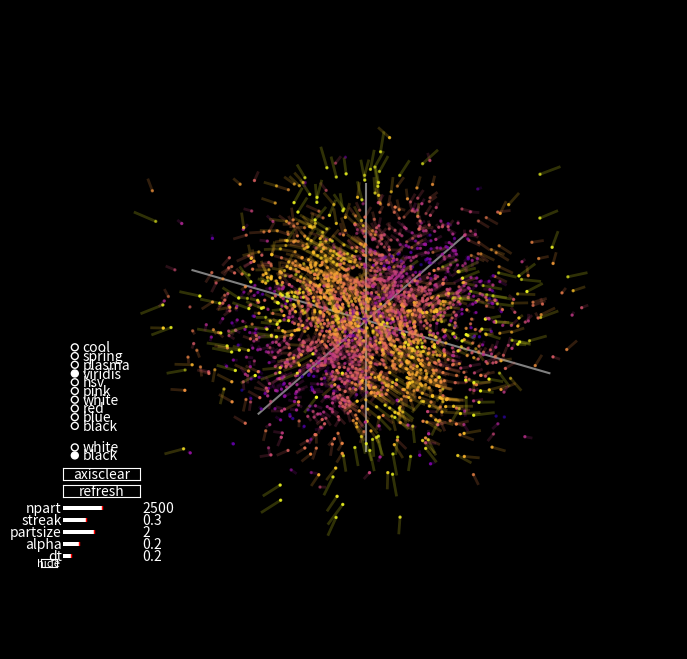

The matplotlib source for this figure:
import numpy as np
import matplotlib.pyplot as plt
from mpl_toolkits.mplot3d.art3d import Line3DCollection
from matplotlib.animation import FuncAnimation
from matplotlib.colors import ListedColormap
from matplotlib.widgets import Slider, Button, RadioButtons


#settings
fun = lambda x, y, z: (np.sin(y) - 0.2*x, np.sin(z) - 0.2*y, np.sin(x) - 0.2*z) # vector field; look out for undefined points bc it'll mess with the colors (ie. sqrt of abs(n) instead of n)

dt = 0.2 # time step

lim = 6 # limit for plot axes
dlim = lim # distance limit for repositioning particles
speedlim = 0.1 # minimum speed for particles to be repositioned

npart = 2500 # number of particles
partsize = 2 # size of particles

streak = 0.3 # length of streaks relative to speed
linewidth = partsize # width of the streaks
alpha = 0.2 # opacity of streaks

color = 'plasma'
reverse = False # reverse the color map lets get crazy
cmap = color if color in plt.colormaps() else ListedColormap([color]) ## color as colormap if you want a single color
cmap = plt.get_cmap(cmap).reversed() if reverse else cmap
facecolor = 'black' # background color
axiscolor = 'grey' # self explanatory
axisclear = False

zoom = 1# guess
screen_ratio = 16 / 9

## function defs

def f(p):
    x = p[:, 0]
    y = p[:, 1]
    z = p[:, 2]
    return np.column_stack(np.broadcast_arrays(*fun(x, y, z)))

def mag(p): return np.sqrt(p[:, 0]**2 + p[:, 1]**2 + p[:, 2]**2)

def segments(p, streak):
    tail = p - f(p) * streak
    return np.stack((tail, p), axis=1)

# particle position

part_position = np.random.normal(loc = 0, scale = lim/3, size = (npart, 3)) #lim/3 so we dont get automatically repositioned particles lol

# figure stuff

fig, ax = plt.subplots(subplot_kw={'projection': '3d'})

ax.set_position([0, -(screen_ratio - 1) / 2, 1, screen_ratio])

ax.set_xlim(-lim, lim)
ax.set_ylim(-lim, lim)
ax.set_zlim(-lim, lim)

## figure settings (cosmetic)

ax.set_facecolor(facecolor)
fig.patch.set_facecolor(facecolor)
ax.set_axis_off() # NO GRID LINES !!!
ax.set_box_aspect(None, zoom=zoom)

x_axis, = ax.plot([-lim, lim], [0, 0], [0, 0], color=axiscolor)
y_axis, = ax.plot([0, 0], [-lim, lim], [0, 0], color=axiscolor)
z_axis, = ax.plot([0, 0], [0, 0], [-lim, lim], color=axiscolor)
axis_lines = [x_axis, y_axis, z_axis]

# trails

start_speed = mag(f(part_position))
vmax = np.percentile(start_speed, 95) # max velocity for color scaling
vmin = np.percentile(start_speed, 0) # !^

lines = Line3DCollection(segments(part_position, streak), cmap=cmap, linewidth=linewidth, alpha=alpha)
lines.set_array(start_speed) # array for color mapping
lines.set_clim(vmin, vmax)
ax.add_collection3d(lines)

# first plot
scat = ax.scatter(part_position[:,0], part_position[:,1], part_position[:,2], s=partsize, c=start_speed, cmap=cmap, vmin=vmin, vmax=vmax)

# interactive stuff

x, w = 0.04, 0.12   
box  = fig.add_axes([x, 0.020, w, 0.015])
box2 = fig.add_axes([x, 0.045, w, 0.015])
box3 = fig.add_axes([x, 0.070, w, 0.015])
box4 = fig.add_axes([x, 0.095, w, 0.015])
box5 = fig.add_axes([x, 0.120, w, 0.015])
box6 = fig.add_axes([x, 0.150, w, 0.025])
box7 = fig.add_axes([x, 0.185, w, 0.025])
box9 = fig.add_axes([x, 0.220, w, 0.050])
box8 = fig.add_axes([x, 0.280, w, 0.200])
hide_box = fig.add_axes([0.005, 0.005, 0.025, 0.015])
for b in (box, box2, box3, box4, box5):
    b.set_axis_off()
    b.patch.set_alpha(0)
    
## sliders

dt_slider = Slider(box, 'dt', 0, 2, valinit=dt)
alpha_slider = Slider(box2, 'alpha', 0, 1, valinit=alpha)
partsize_slider = Slider(box3, 'partsize', 0, 5, valinit=partsize)
streak_slider = Slider(box4, 'streak', 0, 1, valinit=streak)
npart_slider = Slider(box5, 'npart', 1, 5000, valinit=npart, valstep=1)

## buttons

color_buttons = RadioButtons(box8, ('cool', 'spring', 'plasma', 'viridis','hsv', 'pink', 'white', 'red', 'blue', 'black'), active = 3)
bgcolor_buttons = RadioButtons(box9, ('white', 'black'), active = 1)

def change_bgcolor(event=None):
    global facecolor
    facecolor = bgcolor_buttons.value_selected
    style_widgets()

bgcolor_buttons.on_clicked(change_bgcolor)

def change_color(event=None):
    global color, cmap
    color = color_buttons.value_selected
    cmap = color if color in plt.colormaps() else ListedColormap([color])

color_buttons.on_clicked(change_color)

axisclear_button = Button(box7, 'axisclear', color='black' if axisclear else axiscolor)

def aclear(event=None):
    global axisclear
    axisclear = not axisclear

axisclear_button.on_clicked(aclear)

refreshButton = Button(box6, 'refresh')

def refresh(event=None):
    global scat, lines, part_position
    lines.remove()
    scat.remove()

    npart = npart_slider.val
    part_position = np.random.normal(loc = 0, scale = lim/3, size = (npart, 3))

    speed = mag(f(part_position))

    lines = Line3DCollection(segments(part_position, streak_slider.val), cmap=cmap, linewidth=partsize_slider.val, alpha=alpha_slider.val)
    lines.set_array(speed)
    lines.set_clim(vmin, vmax)
    ax.add_collection3d(lines)
    scat = ax.scatter(part_position[:,0], part_position[:,1], part_position[:,2], s=partsize_slider.val, c=speed, cmap=cmap, vmin=vmin, vmax=vmax)

refreshButton.on_clicked(refresh)

## hide button

hidden = False
hide_button = Button(hide_box, 'hide')
hide_button.label.set_fontsize(8)
control_boxes = [box, box2, box3, box4, box5, box6, box7, box8, box9]
control_widgets = [dt_slider, alpha_slider, partsize_slider, streak_slider, npart_slider, refreshButton, axisclear_button, color_buttons, bgcolor_buttons]

def toggle_hide(event=None):
    global hidden
    hidden = not hidden
    for b in control_boxes:
        b.set_visible(not hidden)
    hide_button.label.set_text('show' if hidden else 'hide')
    for wdg in control_widgets:
        wdg.active = not hidden

hide_button.on_clicked(toggle_hide)

## styling

def bw(boo): return 'white' if boo else 'black'

def style_widgets():
    test = facecolor == 'black'

    for slider in (dt_slider, alpha_slider, partsize_slider, streak_slider, npart_slider):
        slider._handle.set_visible(False)
        slider.track.set_facecolor(bw(not test))
        slider.poly.set_facecolor(bw(test))
        slider.label.set_color(bw(test))
        slider.valtext.set_color(bw(test))

    for radio in (color_buttons, bgcolor_buttons):
        radio.ax.set_facecolor('none')  # no white rectangle
        for spine in radio.ax.spines.values():
            spine.set_visible(False)  # no border
        radio.set_label_props({'color': [bw(test)] * len(radio.labels)})
        radio.set_radio_props({'edgecolor': bw(test)})  # circle outlines
        radio.activecolor = bw(test)  # color of the filled dot when you click one
        radio._buttons.set_facecolor(['none' if i != radio.index_selected else bw(test) for i in range(len(radio.labels))])

    for button in (axisclear_button, refreshButton, hide_button):
        button.color = 'none'  # no fill
        button.hovercolor = 'none'
        button.ax.set_facecolor('none')
        button.label.set_color(bw(test))
        for spine in button.ax.spines.values():
            spine.set_edgecolor(bw(test))  # border only

style_widgets()

## scroll 

def scroll(event):
    global zoom
    zoom *= 1.1 if(event.button == 'up') else (10/11)
    

fig.canvas.mpl_connect('scroll_event', scroll)

#animation stuff

def update(frame):
    global part_position
    dt = dt_slider.val
    alpha = alpha_slider.val
    partsize = partsize_slider.val
    streak = streak_slider.val

    scat.set_sizes([partsize])
    lines.set_alpha(alpha)
    lines.set_linewidth(partsize)

    part_position += f(part_position) * dt

    d = mag(part_position)
    speed = mag(f(part_position))
    repos = (d > dlim) | (speed < speedlim) # if ball is too far or too slow respawn

    part_position[repos] = np.random.normal(loc=0, scale=lim/3, size=(repos.sum(), 3))

    speed = mag(f(part_position)) # find updated speeds

    for line in axis_lines:
        line.set_visible(not axisclear)
    axisclear_button.label.set_text('show axis' if axisclear else 'axis clear')

    # update trails and particles and their colors
    scat.set_cmap(cmap)
    lines.set_cmap(cmap)
    lines.set_segments(segments(part_position, streak))
    lines.set_array(speed)
    
    ax.set_facecolor(facecolor)
    fig.patch.set_facecolor(facecolor)
    ax.set_box_aspect(None, zoom=zoom)
    
    scat._offsets3d = (part_position[:, 0], part_position[:, 1], part_position[:,2])
    scat.set_array(speed)

ani = FuncAnimation(
    fig,
    update,
    frames=100,
    interval=10,
)

plt.get_current_fig_manager().full_screen_toggle() # optional i turned this on for testing
plt.show()
